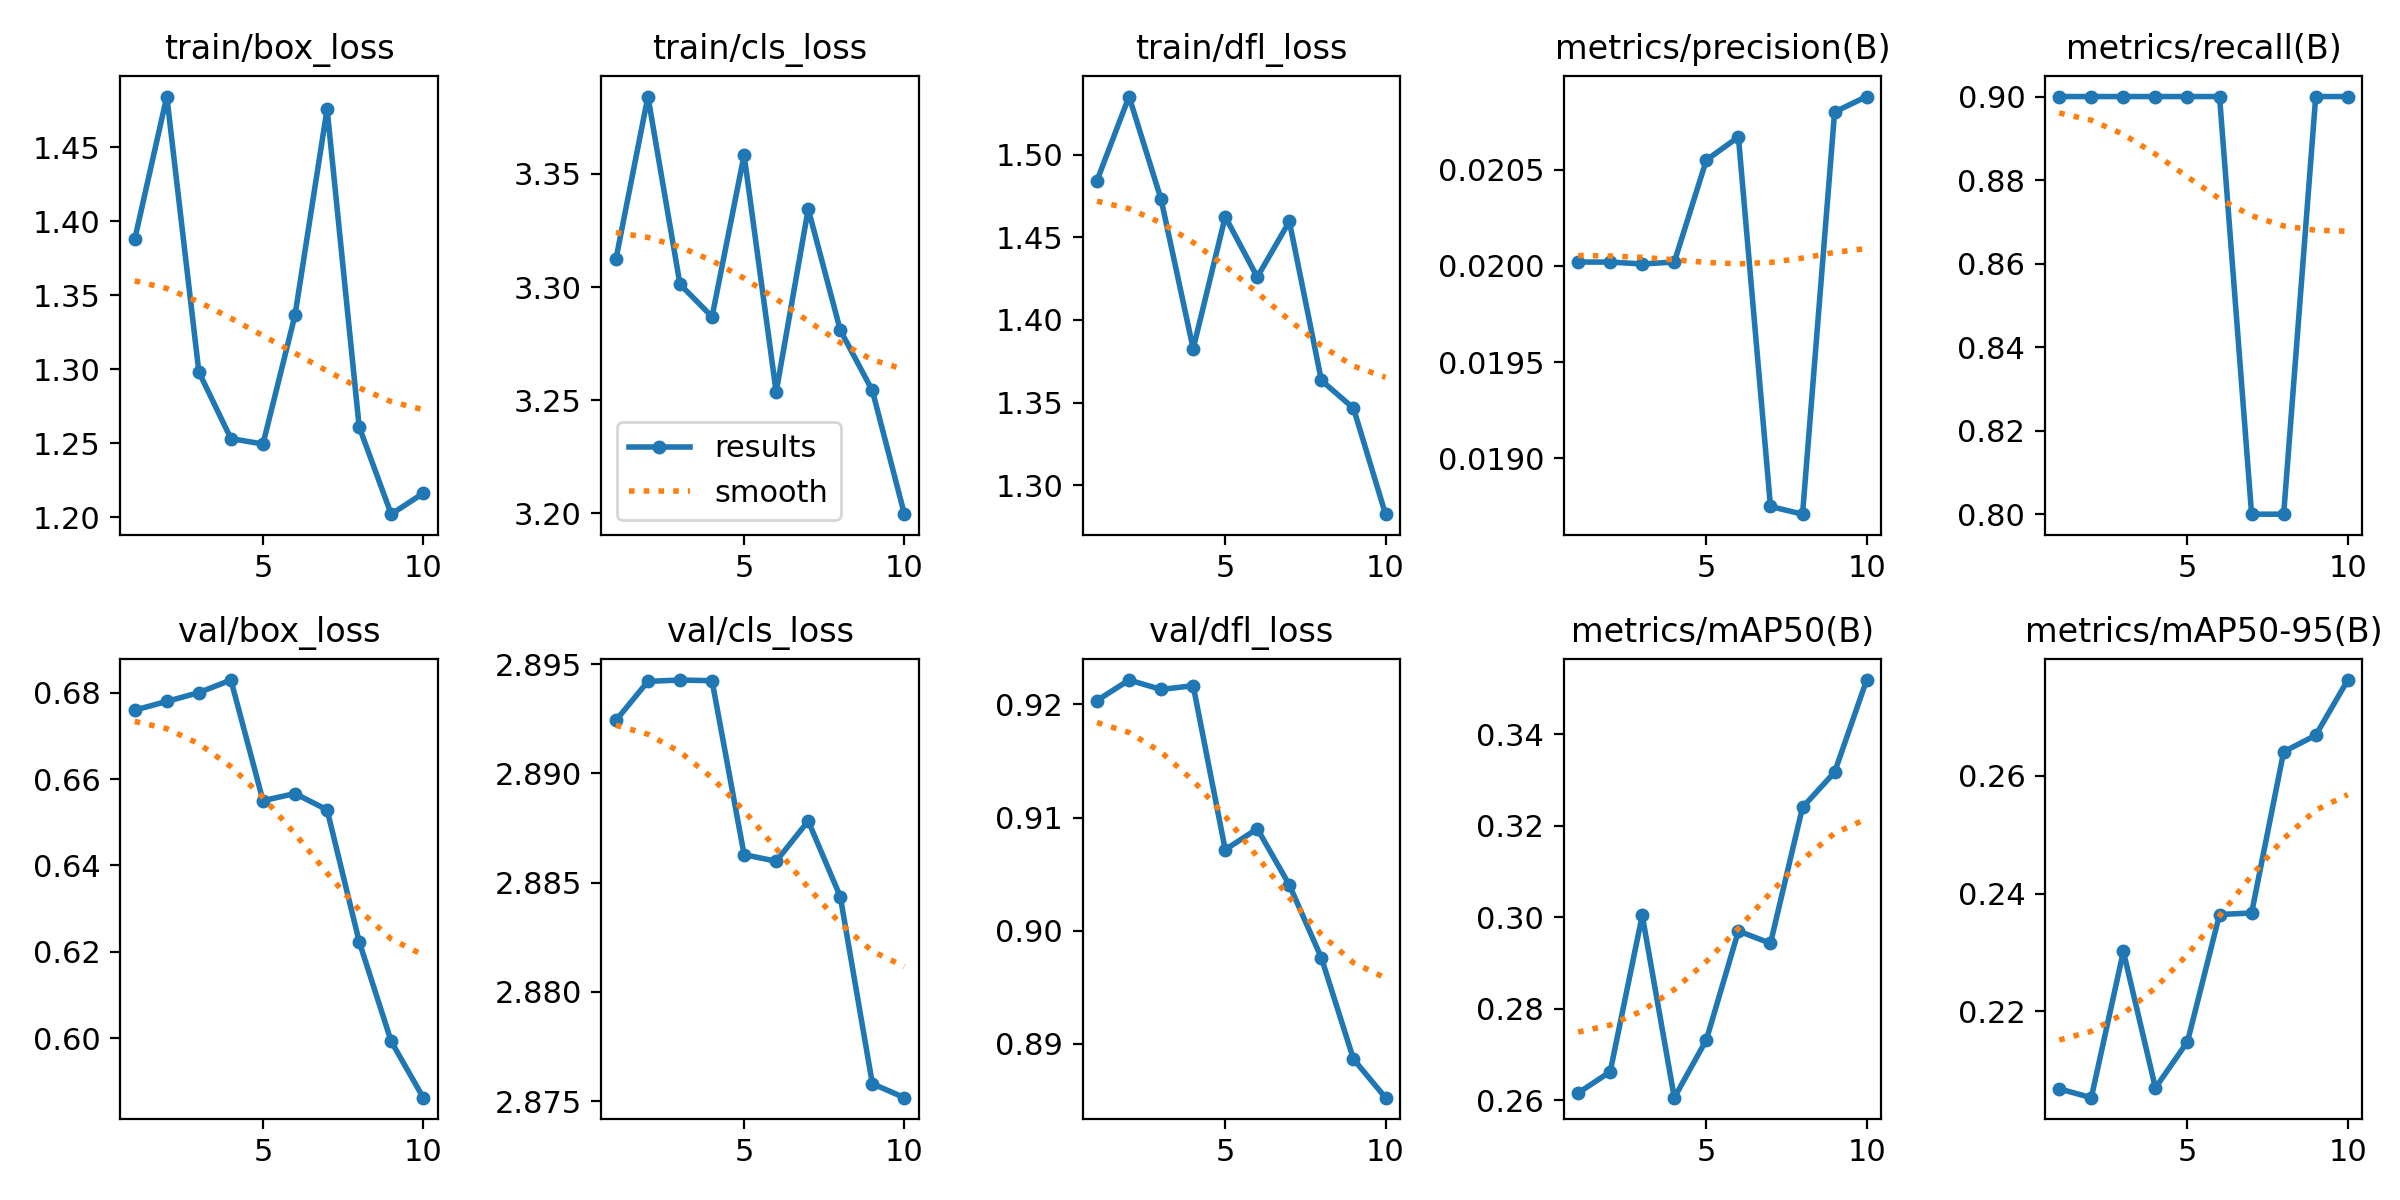

The file beside this chart, header and first rows:
epoch, time, train/box_loss, train/cls_loss, train/dfl_loss, metrics/precision(B), metrics/recall(B), metrics/mAP50(B), metrics/mAP50-95(B), val/box_loss, val/cls_loss, val/dfl_loss, lr/pg0, lr/pg1, lr/pg2
1, 2.085, 1.388, 3.312, 1.484, 0.02002, 0.9, 0.2616, 0.2068, 0.676, 2.892, 0.9204, 0, 0, 0
2, 2.445, 1.484, 3.384, 1.535, 0.02002, 0.9, 0.2663, 0.2053, 0.678, 2.894, 0.9222, 1.28753e-05, 1.28753e-05, 1.28753e-05
3, 2.771, 1.298, 3.301, 1.473, 0.02001, 0.9, 0.3004, 0.2302, 0.6801, 2.894, 0.9213, 2.29212e-05, 2.29212e-05, 2.29212e-05
4, 3.082, 1.253, 3.287, 1.383, 0.02002, 0.9, 0.2606, 0.207, 0.683, 2.894, 0.9217, 3.01376e-05, 3.01376e-05, 3.01376e-05
5, 3.419, 1.25, 3.358, 1.462, 0.02055, 0.9, 0.2732, 0.2148, 0.655, 2.886, 0.9072, 3.45246e-05, 3.45246e-05, 3.45246e-05
6, 3.817, 1.337, 3.254, 1.426, 0.02067, 0.9, 0.297, 0.2364, 0.6566, 2.886, 0.909, 3.60822e-05, 3.60822e-05, 3.60822e-05
7, 4.221, 1.476, 3.334, 1.46, 0.01875, 0.8, 0.2943, 0.2367, 0.6529, 2.888, 0.904, 3.48104e-05, 3.48104e-05, 3.48104e-05
8, 4.613, 1.261, 3.281, 1.363, 0.01871, 0.8, 0.3241, 0.2641, 0.6224, 2.884, 0.8976, 3.07092e-05, 3.07092e-05, 3.07092e-05
9, 5.025, 1.202, 3.254, 1.347, 0.0208, 0.9, 0.3317, 0.2669, 0.5992, 2.876, 0.8886, 2.37786e-05, 2.37786e-05, 2.37786e-05
10, 5.456, 1.216, 3.2, 1.282, 0.02088, 0.9, 0.3519, 0.2763, 0.5862, 2.875, 0.8852, 1.40185e-05, 1.40185e-05, 1.40185e-05
